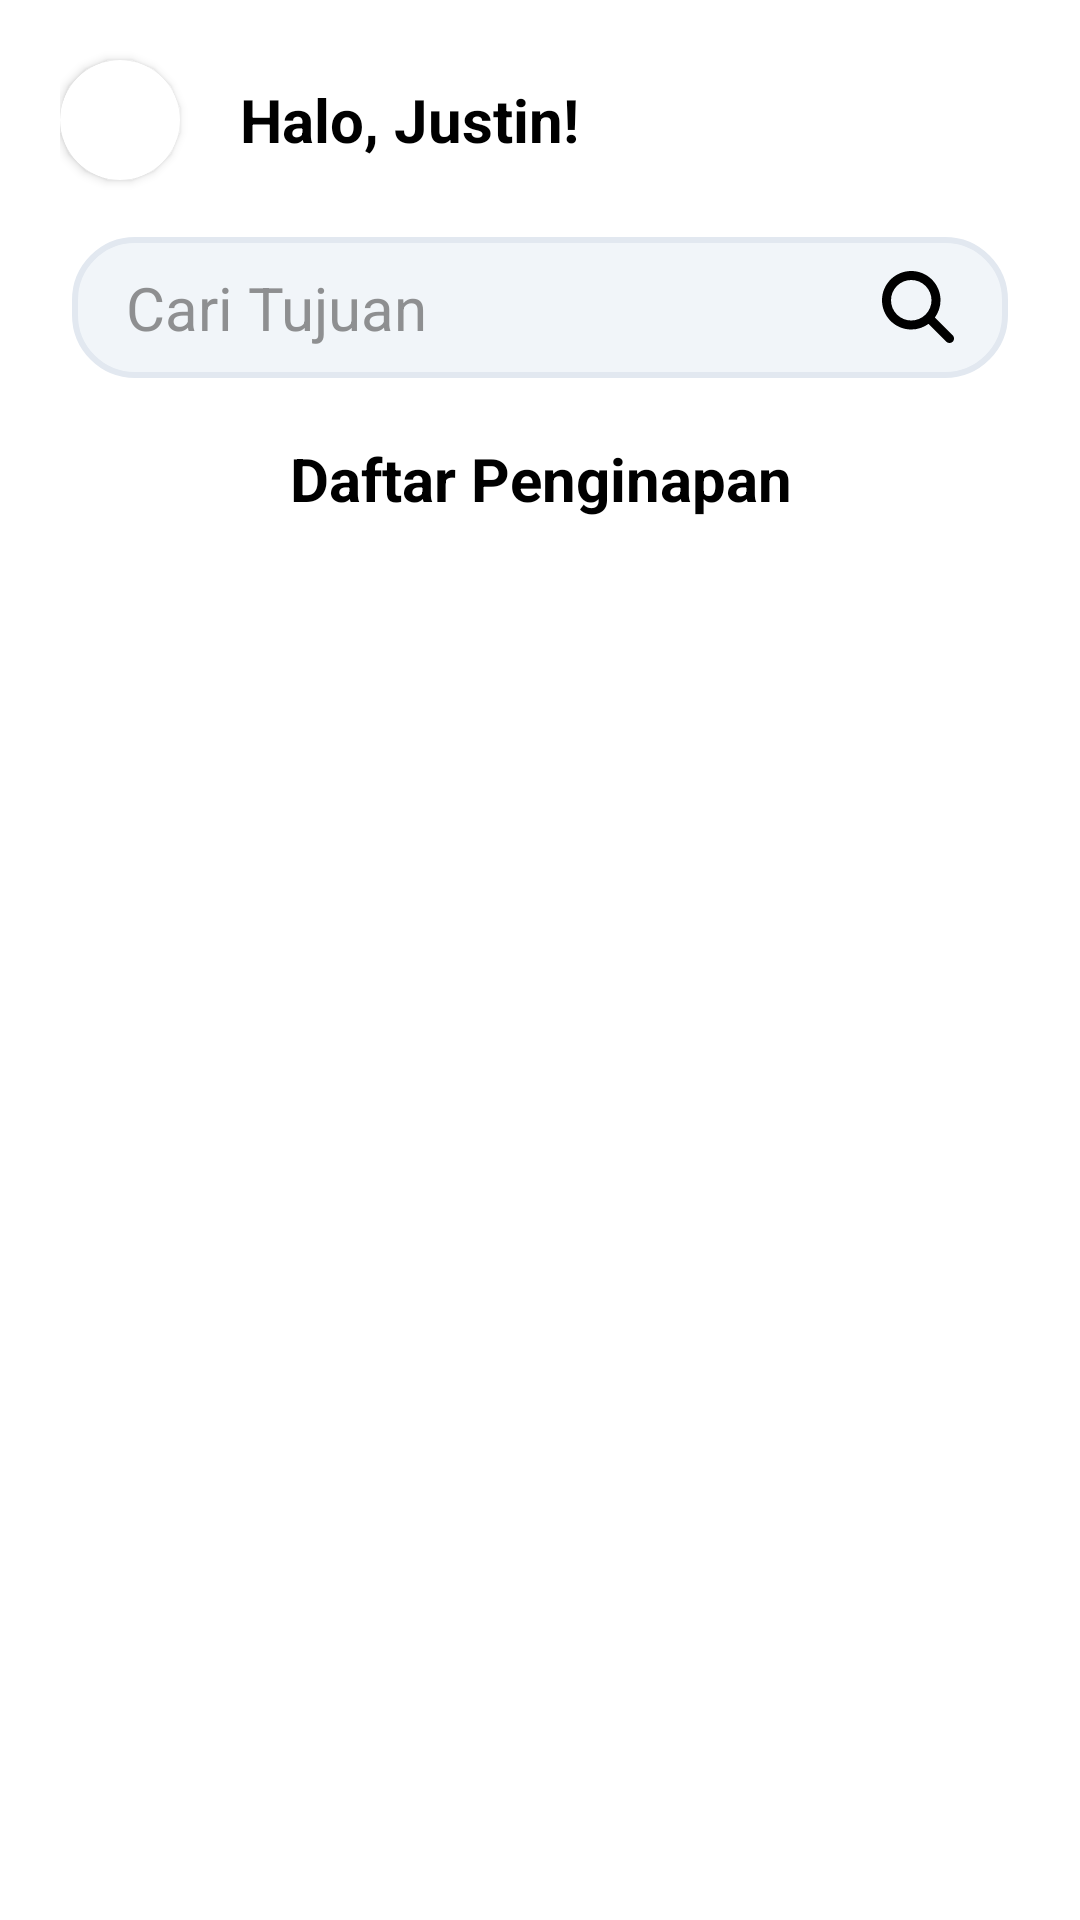

The Android layout XML behind this screen, and the referenced resources:
<!-- AndroidManifest.xml: application theme Theme.NganjukVisit -->
<!-- res/layout/activity_list_penginapan.xml -->
<?xml version="1.0" encoding="utf-8"?>
<ScrollView xmlns:android="http://schemas.android.com/apk/res/android"
    xmlns:app="http://schemas.android.com/apk/res-auto"
    xmlns:tools="http://schemas.android.com/tools"
    android:background="@color/white"
    tools:context=".ListPenginapan"
    android:layout_width="match_parent"
    android:layout_height="match_parent">
<androidx.constraintlayout.widget.ConstraintLayout
    android:layout_width="match_parent"
    android:layout_height="match_parent"
    >


    <LinearLayout
        android:id="@+id/header"
        android:layout_width="match_parent"
        android:layout_height="70dp"
        app:layout_constraintTop_toTopOf="parent"
        android:layout_marginTop="5dp"
        android:layout_marginHorizontal="20dp"
        android:gravity="center_vertical"
        android:orientation="horizontal">

        <androidx.cardview.widget.CardView
            android:layout_width="wrap_content"
            android:layout_height="wrap_content"
            app:cardCornerRadius="20dp">

            <ImageView
                android:id="@+id/userImg"
                android:layout_width="40dp"
                android:layout_height="40dp"
                android:background="@drawable/profilespicturetumb"
                android:scaleType="centerCrop"/>

        </androidx.cardview.widget.CardView>

        <TextView
            android:id="@+id/userfullname"
            android:layout_width="220dp"
            android:layout_height="wrap_content"
            android:layout_weight="1"
            android:text="Halo, Justin!"
            android:textStyle="bold"
            android:layout_marginLeft="20dp"
            android:layout_marginRight="20dp"
            android:textColor="@color/black"
            android:textSize="20sp"/>
        <ImageView
            android:id="@+id/btnNotif"
            android:layout_width="33dp"
            android:layout_height="33dp"
            android:background="@drawable/ic_baseline_notifications_24"/>
    </LinearLayout>

    <LinearLayout
        android:id="@+id/layoutSearch"
        android:layout_width="match_parent"
        android:layout_height="wrap_content"
        android:layout_marginHorizontal="20dp"
        android:layout_marginTop="4dp"
        app:layout_constraintTop_toBottomOf="@+id/header"
        android:orientation="vertical">

        <EditText
            android:id="@+id/searchbox"
            android:layout_width="match_parent"
            android:layout_height="wrap_content"
            android:layout_marginHorizontal="4dp"
            android:inputType="text"
            android:clickable="true"
            android:onClick="serve"
            android:background="@drawable/rounded_searchbar"
            android:hint="Cari Tujuan"
            android:textColorHint="@color/abuabu_transparent"
            android:textSize="20sp"
            android:paddingVertical="10dp"
            android:paddingLeft="18dp"
            android:drawableEnd="@drawable/searchicon"
            android:paddingEnd="18dp"
            android:textColor="@color/abuabu_transparent"/>

        <TextView
            android:layout_width="match_parent"
            android:layout_height="wrap_content"
            android:layout_marginTop="20dp"
            android:layout_marginBottom="14dp"
            android:text="Daftar Penginapan"
            android:textStyle="bold"
            android:gravity="center"
            android:textColor="@color/black"
            android:textSize="20sp"/>

    </LinearLayout>

    <androidx.recyclerview.widget.RecyclerView
        android:id="@+id/recyclerviewListPenginapan"
        android:layout_width="match_parent"
        android:layout_height="wrap_content"
        android:layout_marginHorizontal="20dp"
        app:layout_constraintTop_toBottomOf="@+id/layoutSearch"
        tools:listitem="@layout/activity_row_penginapan"
        app:layoutManager="androidx.recyclerview.widget.LinearLayoutManager"
        android:scrollbars="none"
        />

</androidx.constraintlayout.widget.ConstraintLayout>

</ScrollView>
<!-- res/layout/activity_row_penginapan.xml (included above) -->
<?xml version="1.0" encoding="utf-8"?>
<androidx.constraintlayout.widget.ConstraintLayout xmlns:android="http://schemas.android.com/apk/res/android"
    android:layout_width="match_parent"
    android:layout_height="wrap_content"
    android:layout_marginBottom="20dp"
    xmlns:app="http://schemas.android.com/apk/res-auto"
    >

    <LinearLayout
        android:layout_width="match_parent"
        android:layout_height="wrap_content"
        app:layout_constraintTop_toTopOf="parent"
        app:layout_constraintBottom_toBottomOf="parent"
        app:layout_constraintStart_toStartOf="parent"
        app:layout_constraintEnd_toEndOf="parent"
        android:orientation="horizontal"
        >

        <androidx.cardview.widget.CardView
            android:layout_width="wrap_content"
            android:layout_height="wrap_content"
            app:cardCornerRadius="20dp">

            <ImageView
                android:id="@+id/gambarPenginapanList"
                android:layout_width="120dp"
                android:layout_height="140dp"
                android:scaleType="centerCrop"
                android:background="@drawable/frontonehotelsample"/>

        </androidx.cardview.widget.CardView>

        <LinearLayout
            android:layout_width="match_parent"
            android:layout_height="match_parent"
            android:orientation="vertical">

            <LinearLayout
                android:layout_width="match_parent"
                android:orientation="horizontal"
                android:layout_marginEnd="10dp"
                android:layout_height="wrap_content">

                <TextView
                    android:id="@+id/penginapanTitle"
                    android:layout_width="wrap_content"
                    android:layout_height="wrap_content"
                    android:layout_weight="1"
                    android:text="Frontone Hotel"
                    android:textAllCaps="false"
                    android:textSize="18sp"
                    android:textStyle="bold"
                    android:textColor="@color/black"
                    android:layout_marginStart="10dp"
                    />

                <ImageView
                    android:id="@+id/buttonFavs"
                    android:layout_width="24dp"
                    android:layout_height="24dp"
                    android:background="@drawable/favorite_button_white"/>

            </LinearLayout>

            <TextView
                android:id="@+id/textvwDesc"
                android:layout_width="match_parent"
                android:layout_height="wrap_content"
                android:layout_marginStart="10dp"
                android:text="@string/loremipsumgenerator"
                android:textColor="@color/black"
                android:textSize="14sp"/>

        </LinearLayout>

</LinearLayout>
</androidx.constraintlayout.widget.ConstraintLayout>
<!-- resources referenced by this layout -->
<resources>
  <color name="abuabu_transparent">#BA6A6A6A</color>
  <color name="black">#FF000000</color>
  <color name="white">#FFFFFFFF</color>
  <!-- drawable favorite_button_white (drawable) -->
  <?xml version="1.0" encoding="utf-8"?>
  <vector android:height="24dp"
      android:viewportHeight="24" android:viewportWidth="24"
      android:width="24dp" xmlns:android="http://schemas.android.com/apk/res/android">
      <path android:fillColor="@android:color/white" android:strokeColor="@color/black" android:strokeWidth="1" android:pathData="M12,21.35l-1.45,-1.32C5.4,15.36 2,12.28 2,8.5 2,5.42 4.42,3 7.5,3c1.74,0 3.41,0.81 4.5,2.09C13.09,3.81 14.76,3 16.5,3 19.58,3 22,5.42 22,8.5c0,3.78 -3.4,6.86 -8.55,11.54L12,21.35z"/>
  </vector>
  <!-- drawable frontonehotelsample: jpg bitmap (drawable, 34128 bytes) -->
  <!-- drawable rounded_searchbar (drawable) -->
  <?xml version="1.0" encoding="utf-8"?>
  <shape xmlns:android="http://schemas.android.com/apk/res/android">
      <solid android:color="@color/greyfill"/>
      <corners android:radius="20dp"/>
      <stroke android:width="2dp" android:color="@color/greystroke"/>
  </shape>
  <!-- drawable searchicon (drawable) -->
  <?xml version="1.0" encoding="utf-8"?>
  <vector xmlns:android="http://schemas.android.com/apk/res/android"
      android:width="24dp"
      android:height="24dp"
      android:viewportWidth="512"
      android:viewportHeight="512">
      <path
          android:fillColor="#000000"
          android:pathData="M416 208c0 45.9-14.9 88.3-40 122.7L502.6 457.4c12.5 12.5 12.5 32.8 0 45.3s-32.8 12.5-45.3 0L330.7 376c-34.4 25.2-76.8 40-122.7 40C93.1 416 0 322.9 0 208S93.1 0 208 0S416 93.1 416 208zM208 352a144 144 0 1 0 0-288 144 144 0 1 0 0 288z" />
  </vector>
  <string name="loremipsumgenerator">Lorem Ipsum is simply dummy text of the printing and typesetting industry. Lorem Ipsum has been the industrys standard dummy text ever since the 1500s, when an unknown printer took a galley of type and scrambled it to make a type specimen book. It has survived not only five centuries, but also the leap into electronic typesetting, remaining essentially unchanged. It was popularised in the 1960s with the release of Letraset sheets containing Lorem Ipsum passages, and more recently with desktop publishing software like Aldus PageMaker including versions of Lorem Ipsum.</string>
  <style name="Theme.NganjukVisit" parent="Theme.AppCompat.Light.NoActionBar">
          
          <item name="colorPrimary">#FFFFFF</item>
          <item name="colorPrimaryVariant">@color/purple_700</item>
          <item name="colorOnPrimary">@color/white</item>
          
          <item name="colorSecondary">@color/teal_200</item>
          <item name="colorSecondaryVariant">@color/teal_700</item>
          <item name="colorOnSecondary">@color/black</item>
          
          <item name="android:statusBarColor">#3A8EB9</item>
          <item name="android:windowBackground">@color/bluebutton</item>
          
      </style>
  <color name="greyfill">#F1F5F9</color>
  <color name="greystroke">#E2E8F0</color>
  <color name="purple_700">#FF3700B3</color>
  <color name="teal_200">#FF03DAC5</color>
  <color name="teal_700">#FF018786</color>
  <color name="bluebutton">#48B2E7</color>
</resources>
